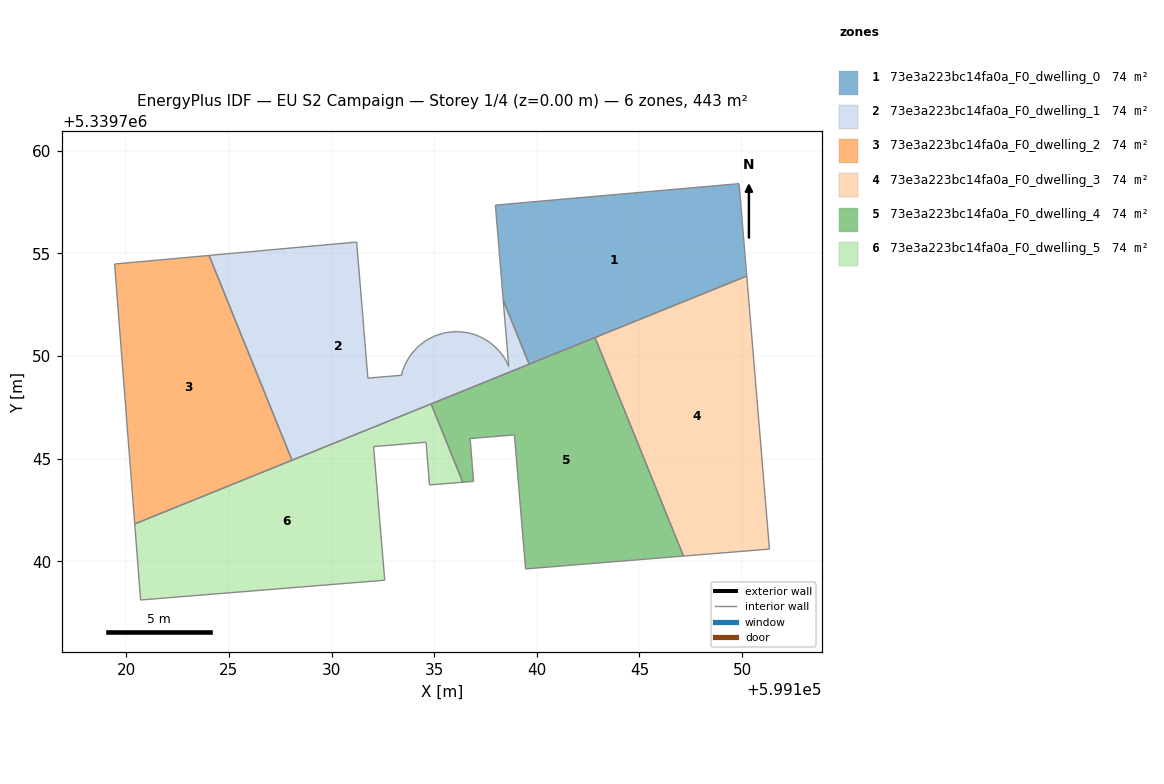
=== STOREY PLAN SPEC (per zone: floor XY polygon, exterior-wall plan segments, windows/doors) ===
zone 1: 73e3a223bc14fa0a_F0_dwelling_0  (73.8 m²)
  floor: (599149.85, 5339758.40) (599150.23, 5339753.90) (599139.62, 5339749.61) (599138.36, 5339752.72) (599137.98, 5339757.35)
  interior walls: 5
zone 2: 73e3a223bc14fa0a_F0_dwelling_1  (73.8 m²)
  floor: (599138.36, 5339752.72) (599139.62, 5339749.61) (599128.07, 5339744.93) (599124.03, 5339754.90) (599131.22, 5339755.56) (599131.77, 5339748.93) (599133.41, 5339749.07) (599133.46, 5339749.29) (599133.55, 5339749.51) (599133.65, 5339749.71) (599133.76, 5339749.91) (599133.90, 5339750.10) (599134.05, 5339750.28) (599134.20, 5339750.45) (599134.38, 5339750.59) (599134.57, 5339750.74) (599134.77, 5339750.85) (599134.97, 5339750.95) (599135.18, 5339751.04) (599135.40, 5339751.10) (599135.63, 5339751.15) (599135.86, 5339751.18) (599136.09, 5339751.19) (599136.32, 5339751.18) (599136.55, 5339751.15) (599136.78, 5339751.10) (599137.00, 5339751.04) (599137.21, 5339750.95) (599137.41, 5339750.84) (599137.62, 5339750.73) (599137.80, 5339750.59) (599137.97, 5339750.44) (599138.13, 5339750.28) (599138.29, 5339750.10) (599138.42, 5339749.91) (599138.53, 5339749.70) (599138.63, 5339749.50)
  interior walls: 37
zone 3: 73e3a223bc14fa0a_F0_dwelling_2  (73.8 m²)
  floor: (599124.03, 5339754.90) (599128.07, 5339744.93) (599120.41, 5339741.82) (599119.43, 5339754.49)
  interior walls: 4
zone 4: 73e3a223bc14fa0a_F0_dwelling_3  (73.8 m²)
  floor: (599150.23, 5339753.90) (599151.33, 5339740.60) (599147.14, 5339740.26) (599142.83, 5339750.90)
  interior walls: 4
zone 5: 73e3a223bc14fa0a_F0_dwelling_4  (73.9 m²)
  floor: (599142.83, 5339750.90) (599147.14, 5339740.26) (599139.45, 5339739.63) (599138.91, 5339746.16) (599136.75, 5339745.98) (599136.92, 5339743.90) (599136.40, 5339743.86) (599134.85, 5339747.67)
  interior walls: 8
zone 6: 73e3a223bc14fa0a_F0_dwelling_5  (73.9 m²)
  floor: (599134.85, 5339747.67) (599136.40, 5339743.86) (599134.77, 5339743.72) (599134.60, 5339745.80) (599132.05, 5339745.59) (599132.59, 5339739.08) (599120.81, 5339738.13) (599120.70, 5339738.12) (599120.41, 5339741.82)
  interior walls: 9

=== DERIVED (storey summary) ===
Building: EU S2 Campaign
Storey: 1 of 4  (floor level z = 0.00 m)
Storey gross floor area: 443.1 m²
Zones on this storey: 6
  - 73e3a223bc14fa0a_F0_dwelling_0: floor 73.8 m²
  - 73e3a223bc14fa0a_F0_dwelling_1: floor 73.8 m²
  - 73e3a223bc14fa0a_F0_dwelling_2: floor 73.8 m²
  - 73e3a223bc14fa0a_F0_dwelling_3: floor 73.8 m²
  - 73e3a223bc14fa0a_F0_dwelling_4: floor 73.9 m²
  - 73e3a223bc14fa0a_F0_dwelling_5: floor 73.9 m²
Zone adjacency (shared interzone walls):
  - 73e3a223bc14fa0a_F0_dwelling_0 ↔ 73e3a223bc14fa0a_F0_dwelling_1
  - 73e3a223bc14fa0a_F0_dwelling_1 ↔ 73e3a223bc14fa0a_F0_dwelling_2
  - 73e3a223bc14fa0a_F0_dwelling_3 ↔ 73e3a223bc14fa0a_F0_dwelling_4
  - 73e3a223bc14fa0a_F0_dwelling_4 ↔ 73e3a223bc14fa0a_F0_dwelling_5